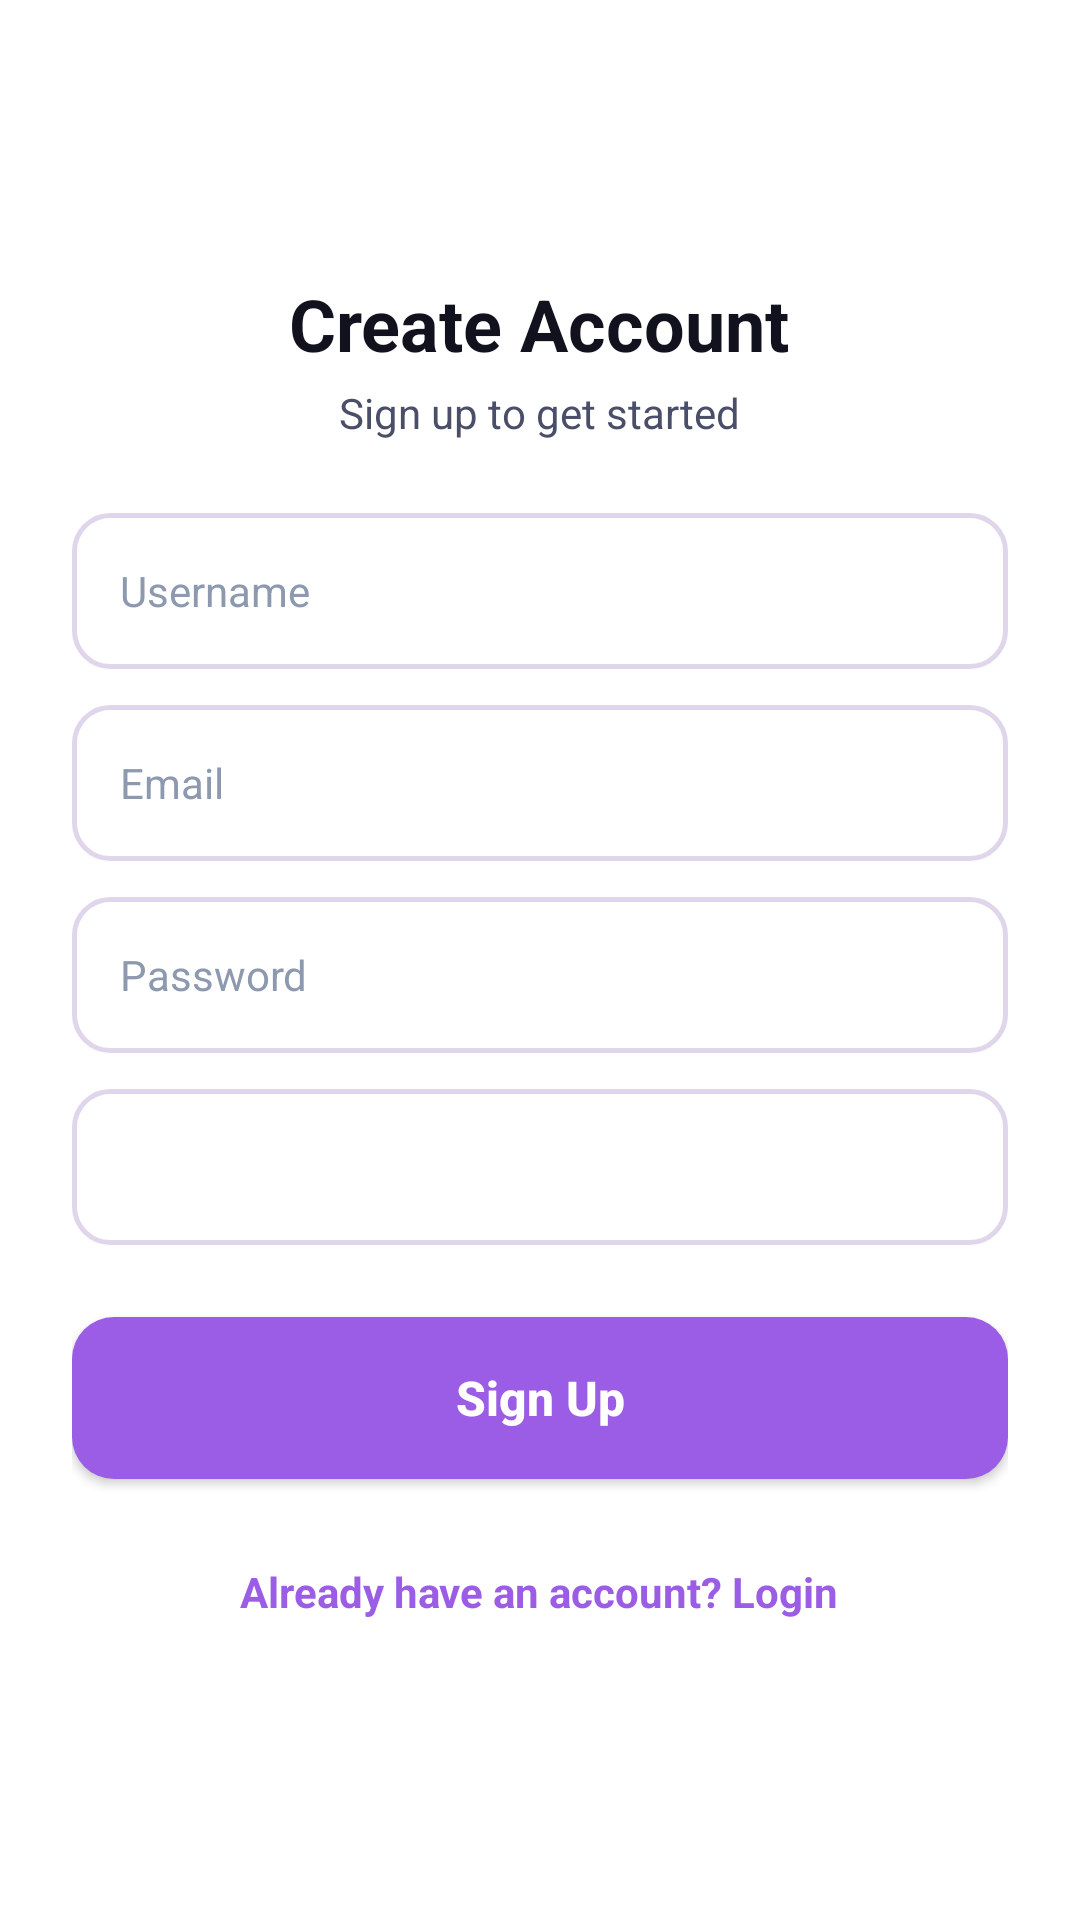

Write the Android layout XML for this screen, with the resource values it uses.
<!-- AndroidManifest.xml: application theme Theme.TodoListApp -->
<!-- res/layout/activity_register.xml -->
<?xml version="1.0" encoding="utf-8"?>
<LinearLayout xmlns:android="http://schemas.android.com/apk/res/android"
    android:layout_width="match_parent"
    android:layout_height="match_parent"
    android:background="@color/white"
    android:gravity="center"
    android:orientation="vertical"
    android:padding="24dp">

    <TextView
        android:layout_width="wrap_content"
        android:layout_height="wrap_content"
        android:text="Create Account"
        android:textColor="@color/text_dark"
        android:textSize="24sp"
        android:textStyle="bold" />

    <TextView
        android:layout_width="wrap_content"
        android:layout_height="wrap_content"
        android:layout_marginTop="4dp"
        android:text="Sign up to get started"
        android:textColor="@color/text_gray"
        android:textSize="14sp" />

    <EditText
        android:id="@+id/etRegUsername"
        android:layout_width="match_parent"
        android:layout_height="52dp"
        android:layout_marginTop="24dp"
        android:background="@drawable/bg_input_field"
        android:hint="@string/username"
        android:inputType="textPersonName"
        android:paddingHorizontal="16dp"
        android:textColor="@color/text_dark"
        android:textColorHint="@color/text_light_gray"
        android:textSize="14sp" />

    <EditText
        android:id="@+id/etRegEmail"
        android:layout_width="match_parent"
        android:layout_height="52dp"
        android:layout_marginTop="12dp"
        android:background="@drawable/bg_input_field"
        android:hint="@string/email"
        android:inputType="textEmailAddress"
        android:paddingHorizontal="16dp"
        android:textColor="@color/text_dark"
        android:textColorHint="@color/text_light_gray"
        android:textSize="14sp" />

    <EditText
        android:id="@+id/etRegPassword"
        android:layout_width="match_parent"
        android:layout_height="52dp"
        android:layout_marginTop="12dp"
        android:background="@drawable/bg_input_field"
        android:hint="@string/password"
        android:inputType="textPassword"
        android:paddingHorizontal="16dp"
        android:textColor="@color/text_dark"
        android:textColorHint="@color/text_light_gray"
        android:textSize="14sp" />

    <Spinner
        android:id="@+id/spRole"
        android:layout_width="match_parent"
        android:layout_height="52dp"
        android:layout_marginTop="12dp"
        android:background="@drawable/bg_input_field"
        android:paddingHorizontal="16dp" />

    <Button
        android:id="@+id/btnSignUp"
        android:layout_width="match_parent"
        android:layout_height="54dp"
        android:layout_marginTop="24dp"
        android:background="@drawable/bg_purple_button"
        android:text="@string/sign_up"
        android:textAllCaps="false"
        android:textColor="@color/white"
        android:textSize="16sp"
        android:textStyle="bold" />

    <TextView
        android:id="@+id/tvGoToLogin"
        android:layout_width="wrap_content"
        android:layout_height="wrap_content"
        android:layout_marginTop="20dp"
        android:padding="8dp"
        android:text="@string/already_have_account"
        android:textColor="@color/purple_primary"
        android:textSize="14sp"
        android:textStyle="bold" />
</LinearLayout>
<!-- resources referenced by this layout -->
<resources>
  <color name="purple_primary">#9B5DE5</color>
  <color name="text_dark">#11121E</color>
  <color name="text_gray">#4A4E69</color>
  <color name="text_light_gray">#8D99AE</color>
  <color name="white">#FFFFFF</color>
  <!-- drawable bg_input_field (drawable) -->
  <?xml version="1.0" encoding="utf-8"?>
  <shape xmlns:android="http://schemas.android.com/apk/res/android"
      android:shape="rectangle">
      <solid android:color="@color/white" />
      <stroke
          android:width="1.5dp"
          android:color="#E0D6EC" />
      <corners android:radius="12dp" />
  </shape>
  <!-- drawable bg_purple_button (drawable) -->
  <?xml version="1.0" encoding="utf-8"?>
  <shape xmlns:android="http://schemas.android.com/apk/res/android"
      android:shape="rectangle">
      <solid android:color="@color/purple_primary" />
      <corners android:radius="14dp" />
  </shape>
  <string name="already_have_account">Already have an account? Login</string>
  <string name="email">Email</string>
  <string name="password">Password</string>
  <string name="sign_up">Sign Up</string>
  <string name="username">Username</string>
  <style name="Theme.TodoListApp" parent="Base.Theme.TodoListApp" />
  <style name="Base.Theme.TodoListApp" parent="Theme.Material3.DayNight.NoActionBar">
          <item name="colorPrimary">@color/purple_primary</item>
          <item name="colorPrimaryVariant">@color/purple_dark</item>
          <item name="colorOnPrimary">@color/white</item>
          <item name="android:statusBarColor">@color/purple_primary</item>
          <item name="android:windowBackground">@color/white</item>
      </style>
  <color name="purple_dark">#7209B7</color>
</resources>
